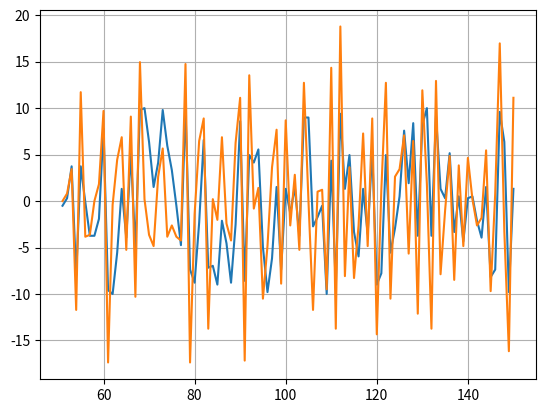

The script that saved this image:
import matplotlib.pyplot as plt
import numpy as np

data=[0]*100
time=[0]*100

clock=0

def adddata(newdata):
    data.append(newdata)
    data.pop(0)
    time.append(clock)
    time.pop(0)

def det(x,y):
    detfun=[0]
    for i in range(len(x)-1):
        detfun.append((y[i+1]-y[i])/(x[i+1]-x[i]))
    return detfun

for i in range(150):
    clock=clock+1
    adddata(np.random.choice(np.linspace(-10,10,100)))

print(time)

ddata= det(time, data)

plt.plot(time, data, '-')
plt.plot(time, ddata,'-')
plt.grid()
plt.show()
